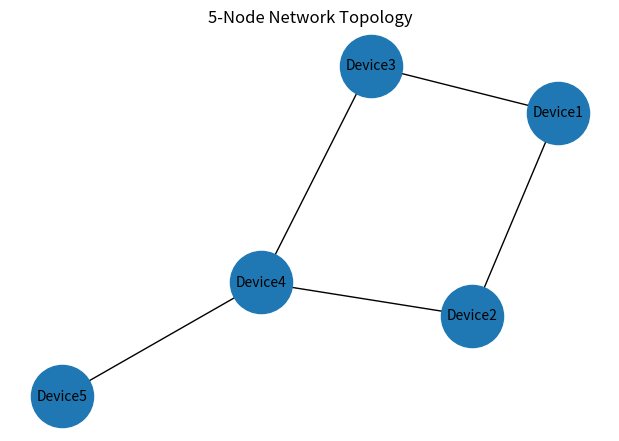

Write Python code to recreate this figure.
import networkx as nx
import matplotlib.pyplot as plt

G = nx.Graph()

G.add_edges_from([
    ("Device1", "Device2"),
    ("Device1", "Device3"),
    ("Device2", "Device4"),
    ("Device3", "Device4"),
    ("Device4", "Device5")
])

plt.figure(figsize=(6,4))

nx.draw(
    G,
    with_labels=True,
    node_size=2000,
    font_size=10
)

plt.title("5-Node Network Topology")
plt.savefig("network_topology.png")
plt.show()

print("Nodes:", G.number_of_nodes())
print("Edges:", G.number_of_edges())
